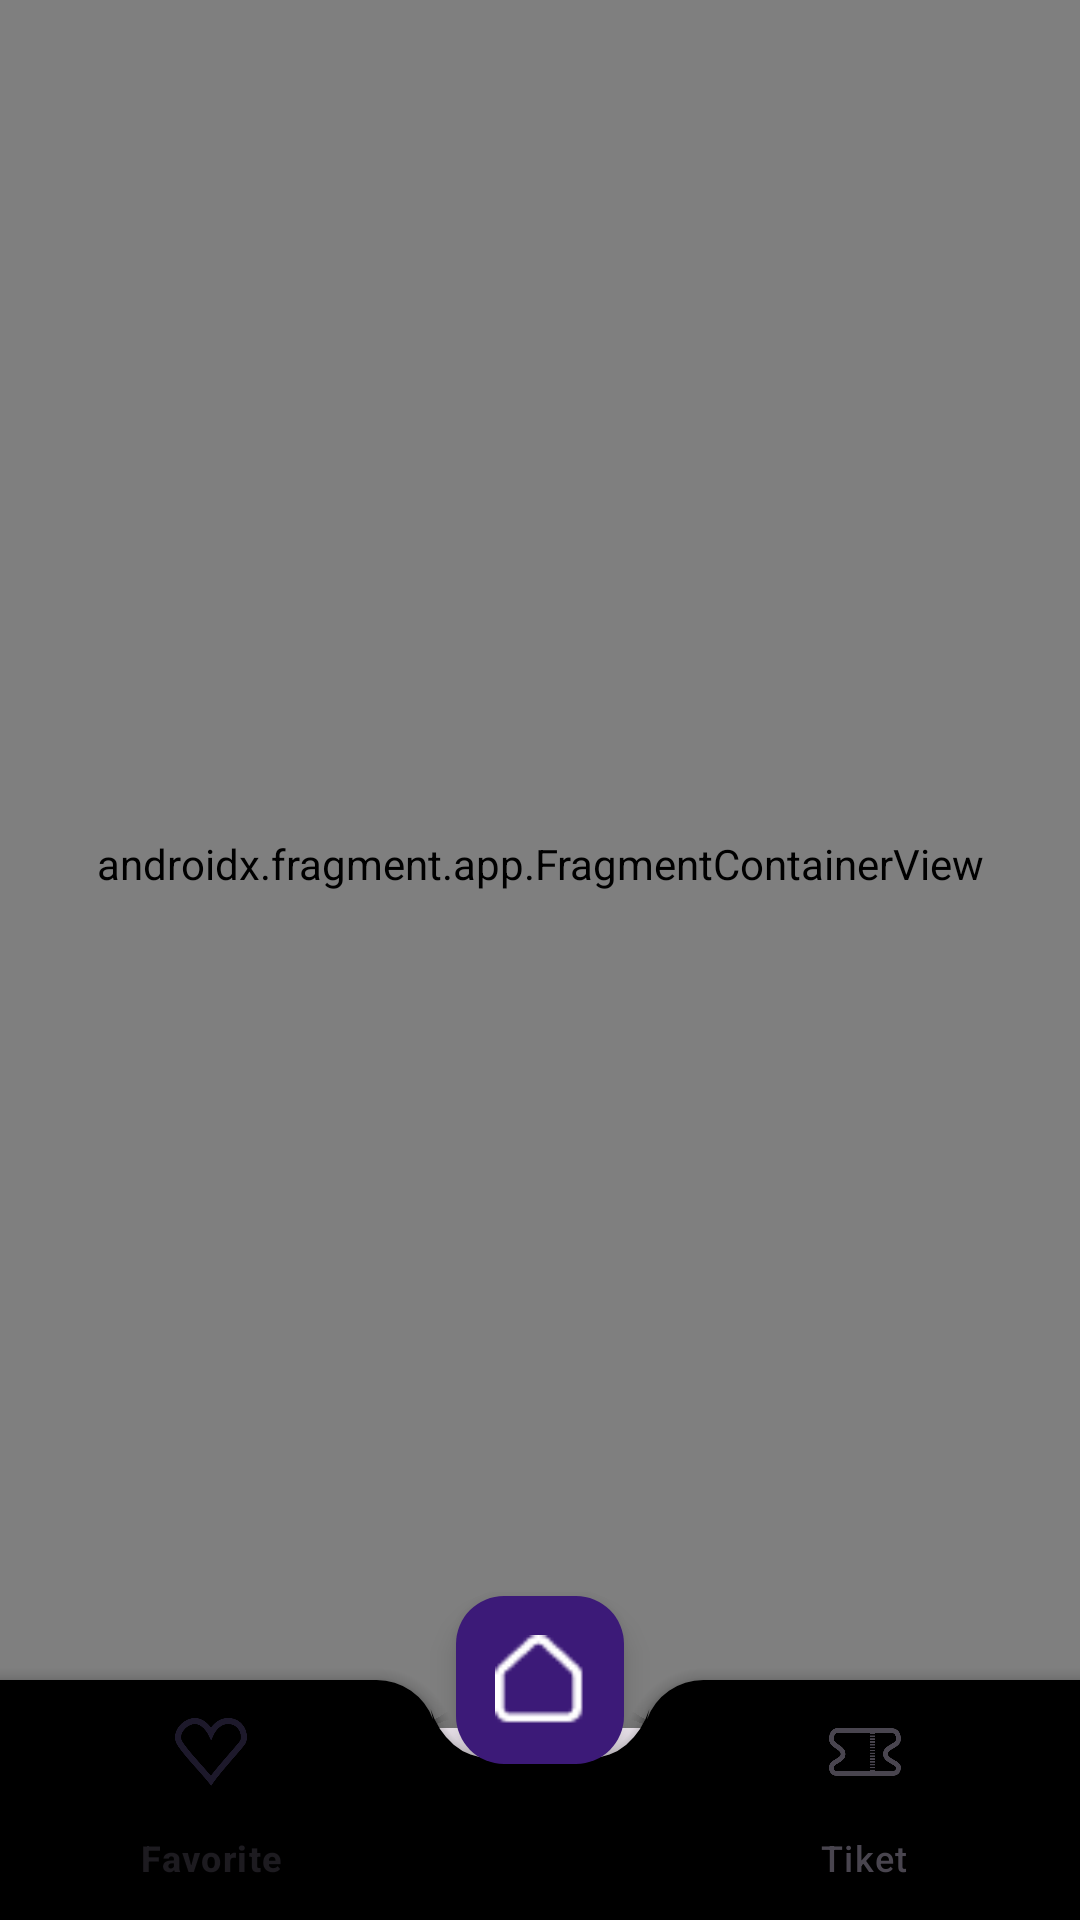

Android layout source for this screen:
<!-- AndroidManifest.xml: application theme Theme.AppsMovie -->
<!-- res/layout/navbutton.xml -->
<?xml version="1.0" encoding="utf-8"?>
<androidx.coordinatorlayout.widget.CoordinatorLayout
    xmlns:android="http://schemas.android.com/apk/res/android"
    xmlns:app="http://schemas.android.com/apk/res-auto"
    xmlns:tools="http://schemas.android.com/tools"
    android:layout_width="match_parent"
    android:layout_height="match_parent"
    tools:context=".HomeMain">

    <androidx.fragment.app.FragmentContainerView
        android:id="@+id/navfragment"
        android:name="androidx.navigation.fragment.NavHostFragment"
        android:layout_width="match_parent"
        android:layout_height="match_parent"
        android:layout_marginBottom="?attr/actionBarSize"
        app:defaultNavHost="true"
        app:navGraph="@navigation/navs" />

    <com.google.android.material.bottomappbar.BottomAppBar
        android:id="@+id/bottomappbar"
        style="@style/BottomAppBarShape"
        android:layout_width="match_parent"
        android:layout_height="wrap_content"
        android:layout_gravity="bottom"
        android:backgroundTint="@color/black"
        app:fabCradleMargin="10dp"
        app:fabCradleRoundedCornerRadius="20dp">

        <com.google.android.material.bottomnavigation.BottomNavigationView
            android:id="@+id/navbutton"
            android:layout_width="match_parent"
            android:layout_height="wrap_content"
            android:layout_marginEnd="17dp"
            android:background="@android:color/transparent"
            app:labelVisibilityMode="labeled"
            app:menu="@menu/menu" />

    </com.google.android.material.bottomappbar.BottomAppBar>

    <com.google.android.material.floatingactionbutton.FloatingActionButton
        android:id="@+id/fab"
        android:layout_width="wrap_content"
        android:layout_height="wrap_content"
        android:backgroundTint="@color/ungu"
        android:src="@drawable/homep"
        app:layout_anchor="@id/bottomappbar"
        app:maxImageSize="30dp"
        app:tint="@color/white" />

</androidx.coordinatorlayout.widget.CoordinatorLayout>
<!-- resources referenced by this layout -->
<resources>
  <color name="black">#FF000000</color>
  <color name="ungu">#3C1A78</color>
  <color name="white">#FFFFFFFF</color>
  <!-- drawable homep: png bitmap (drawable, 381 bytes) -->
  <style name="BottomAppBarShape" parent="Widget.MaterialComponents.BottomAppBar">
          <item name="shapeAppearanceOverlay">@style/ShapeAppearance.App.CornerSize50Percent</item>
      </style>
  <style name="Theme.AppsMovie" parent="Base.Theme.AppsMovie" />
  <style name="ShapeAppearance.App.CornerSize50Percent" parent="">
          <item name="cornerFamily">rounded</item>
          <item name="cornerSizeTopLeft">16dp</item>
          <item name="cornerSizeTopRight">16dp</item>
          <item name="cornerSizeBottomLeft">0dp</item>
          <item name="cornerSizeBottomRight">0dp</item>
      </style>
  <style name="Base.Theme.AppsMovie" parent="Theme.Material3.DayNight.NoActionBar">
          
          
      </style>
</resources>
